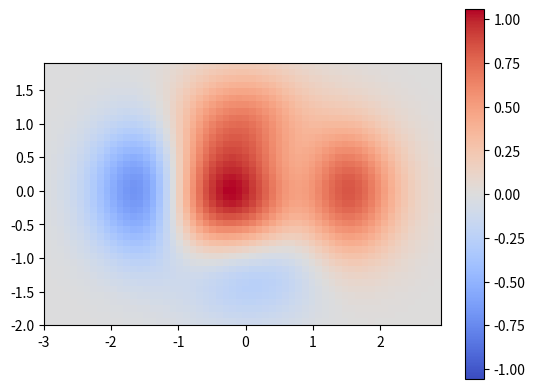
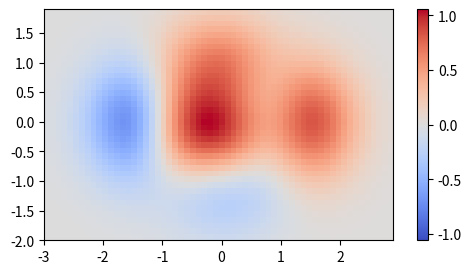
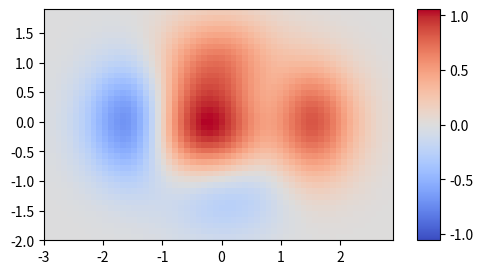
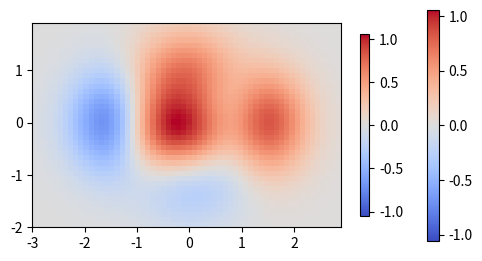
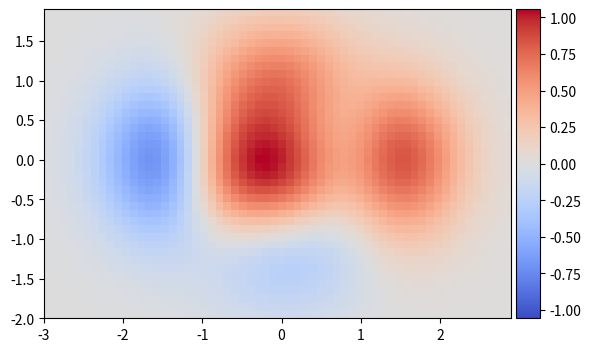
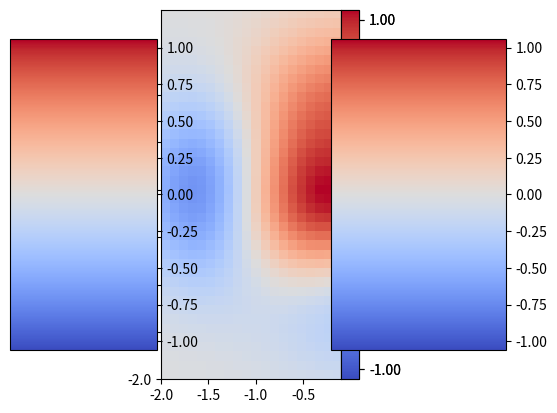
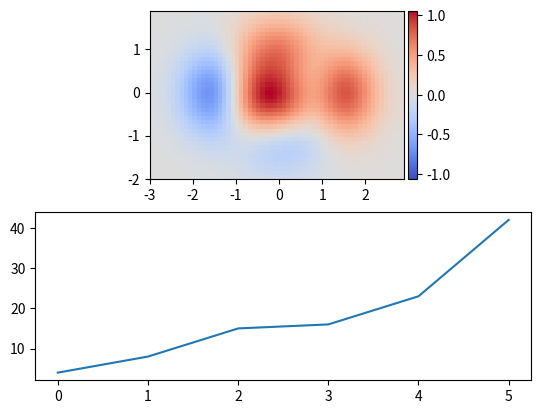

Recreate these plots in Python, in order.
!date -I

%matplotlib inline
import matplotlib.pyplot as plt
import numpy as np

plt.rcParams['image.cmap'] = 'coolwarm'
plt.rcParams['image.origin'] = 'lower'

def dummy_data(xmin, xmax):
    ymin, ymax = -2, 2
    x, y = np.meshgrid(np.arange(xmin, xmax, 0.1), np.arange(ymin, ymax, 0.1))
    z = (1 - x / 2 + x ** 5 + y ** 3) * np.exp(-x ** 2 - y ** 2)
    extent = x.min(), x.max(), y.min(), y.max()
    return z, extent

z, extent = dummy_data(-3, 3)
zmax = np.max(np.abs(z))

plt.imshow(z, extent=extent, vmin=-zmax, vmax=zmax)
plt.colorbar();

plt.figure(figsize=(6, 3))
plt.imshow(z, extent=extent, vmin=-zmax, vmax=zmax)
plt.colorbar();

plt.figure(figsize=(6, 3))
plt.imshow(z, extent=extent, vmin=-zmax, vmax=zmax)
plt.colorbar(aspect=10);

plt.figure(figsize=(6, 3))
plt.imshow(z, extent=extent, vmin=-zmax, vmax=zmax)
plt.colorbar(pad=0.02);

plt.imshow(z, extent=extent, vmin=-zmax, vmax=zmax)
plt.colorbar(shrink=0.79);

# TODO

from mpl_toolkits import axes_grid1

fig, ax = plt.subplots()
im = ax.imshow(z, extent=extent, vmin=-zmax, vmax=zmax)
divider = axes_grid1.make_axes_locatable(ax)
cax = divider.append_axes('right', size='5%', pad=0.05)
fig.colorbar(im, cax=cax);

narrow_z, narrow_extent = dummy_data(-2, 0)

fig, ax = plt.subplots()
im = ax.imshow(narrow_z, extent=narrow_extent, vmin=-zmax, vmax=zmax)
divider = axes_grid1.make_axes_locatable(ax)
cax = divider.append_axes('right', size='5%', pad=0.05)
fig.colorbar(im, cax=cax);

from mpl_toolkits import axes_grid1

def add_colorbar(im, aspect=20, pad_fraction=0.5, **kwargs):
    """Add a vertical color bar to an image plot."""
    divider = axes_grid1.make_axes_locatable(im.axes)
    width = axes_grid1.axes_size.AxesY(im.axes, aspect=1/aspect)
    pad = axes_grid1.axes_size.Fraction(pad_fraction, width)
    current_ax = plt.gca()
    cax = divider.append_axes("right", size=width, pad=pad)
    plt.sca(current_ax)
    return im.axes.figure.colorbar(im, cax=cax, **kwargs)

im = plt.imshow(narrow_z, extent=narrow_extent, vmin=-zmax, vmax=zmax)
add_colorbar(im);

im = plt.imshow(z, extent=extent, vmin=-zmax, vmax=zmax)
add_colorbar(im);

im = plt.imshow(z, extent=extent, vmin=-zmax, vmax=zmax)
add_colorbar(im, aspect=16/9, pad_fraction=1);

fig, (ax1, ax2) = plt.subplots(nrows=2)
im = ax1.imshow(z, extent=extent, vmin=-zmax, vmax=zmax)
add_colorbar(im)
ax2.plot([4, 8, 15, 16, 23, 42]);